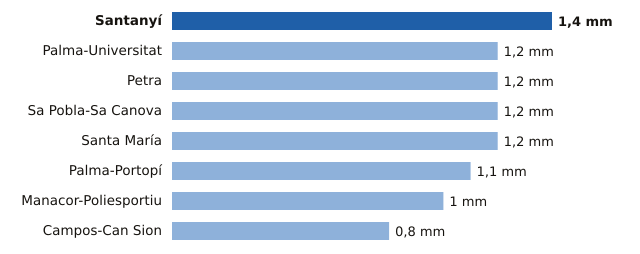

Values plotted in this chart, from the file beside it:
estacion, provincia, mm
Santanyí, Illes Balears, 1.4
Palma-Universitat, Illes Balears, 1.2
Petra, Illes Balears, 1.2
Sa Pobla-Sa Canova, Illes Balears, 1.2
Santa María, Illes Balears, 1.2
Palma-Portopí, Illes Balears, 1.1
Manacor-Poliesportiu, Illes Balears, 1.0
Campos-Can Sion, Illes Balears, 0.8
